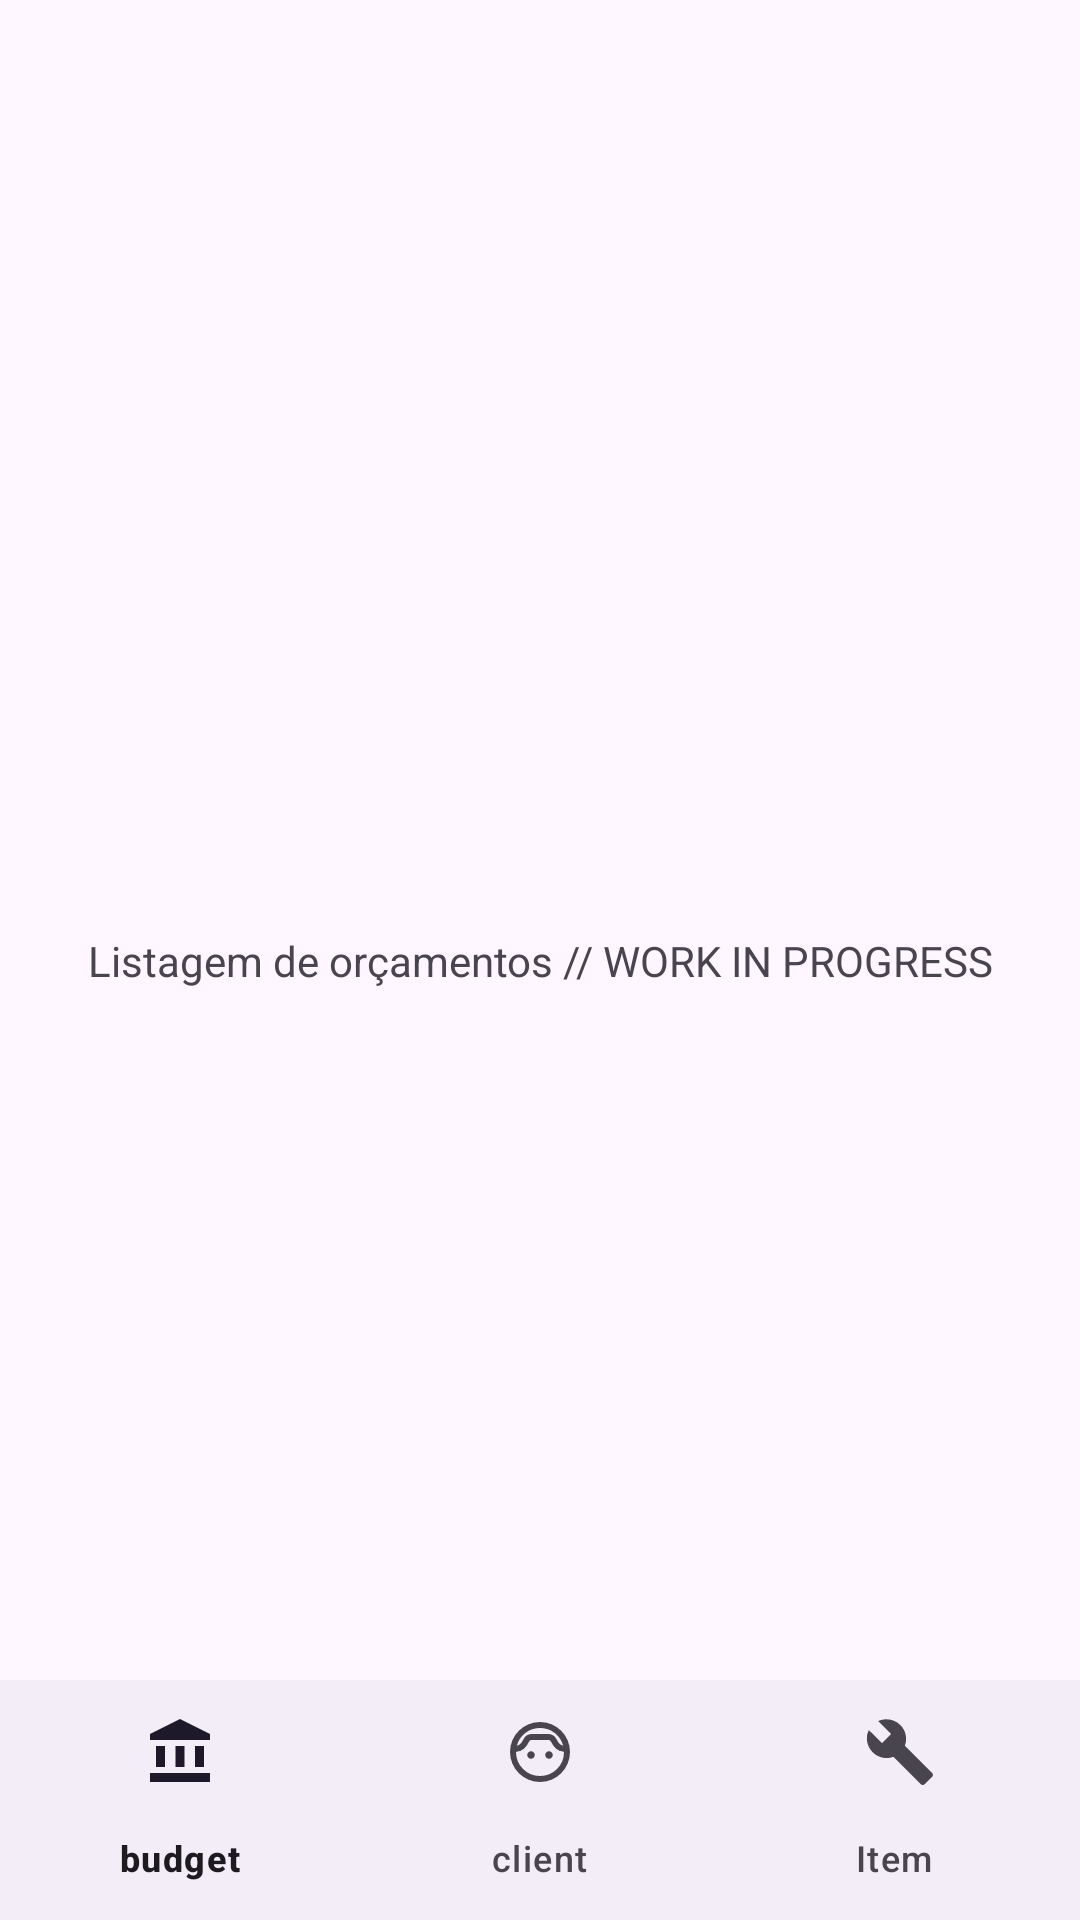

This screen was rendered from an Android layout file. Write that file and the resources it references.
<!-- AndroidManifest.xml: application theme Theme.SistemaDeGerenciamentoOrçamentárioCivil -->
<!-- res/layout/activity_list_budget.xml -->
<?xml version="1.0" encoding="utf-8"?>
<androidx.constraintlayout.widget.ConstraintLayout xmlns:android="http://schemas.android.com/apk/res/android"
    xmlns:app="http://schemas.android.com/apk/res-auto"
    xmlns:tools="http://schemas.android.com/tools"
    android:id="@+id/budget"
    android:layout_width="match_parent"
    android:layout_height="match_parent"
    android:fitsSystemWindows="true"
    tools:context=".ui.list.ListBudgetActivity">

    <com.google.android.material.bottomnavigation.BottomNavigationView
        android:id="@+id/bottomNavigation"
        android:layout_width="0dp"
        android:layout_height="wrap_content"
        app:menu="@menu/bottom_menu"
        app:layout_constraintBottom_toBottomOf="parent"
        app:layout_constraintStart_toStartOf="parent"
        app:layout_constraintEnd_toEndOf="parent"/>

    <TextView
        android:id="@+id/textView"
        android:layout_width="wrap_content"
        android:layout_height="wrap_content"
        android:text="Listagem de orçamentos // WORK IN PROGRESS"
        app:layout_constraintBottom_toBottomOf="parent"
        app:layout_constraintEnd_toEndOf="parent"
        app:layout_constraintStart_toStartOf="parent"
        app:layout_constraintTop_toTopOf="parent" />
</androidx.constraintlayout.widget.ConstraintLayout>
<!-- resources referenced by this layout -->
<resources>
  <style name="Theme.SistemaDeGerenciamentoOrçamentárioCivil" parent="Base.Theme.SistemaDeGerenciamentoOrçamentárioCivil" />
  <style name="Base.Theme.SistemaDeGerenciamentoOrçamentárioCivil" parent="Theme.Material3.Light">
          
          
          <item name="android:statusBarColor">@android:color/transparent</item>
          <item name="android:windowTranslucentStatus">true</item>
      </style>
</resources>
